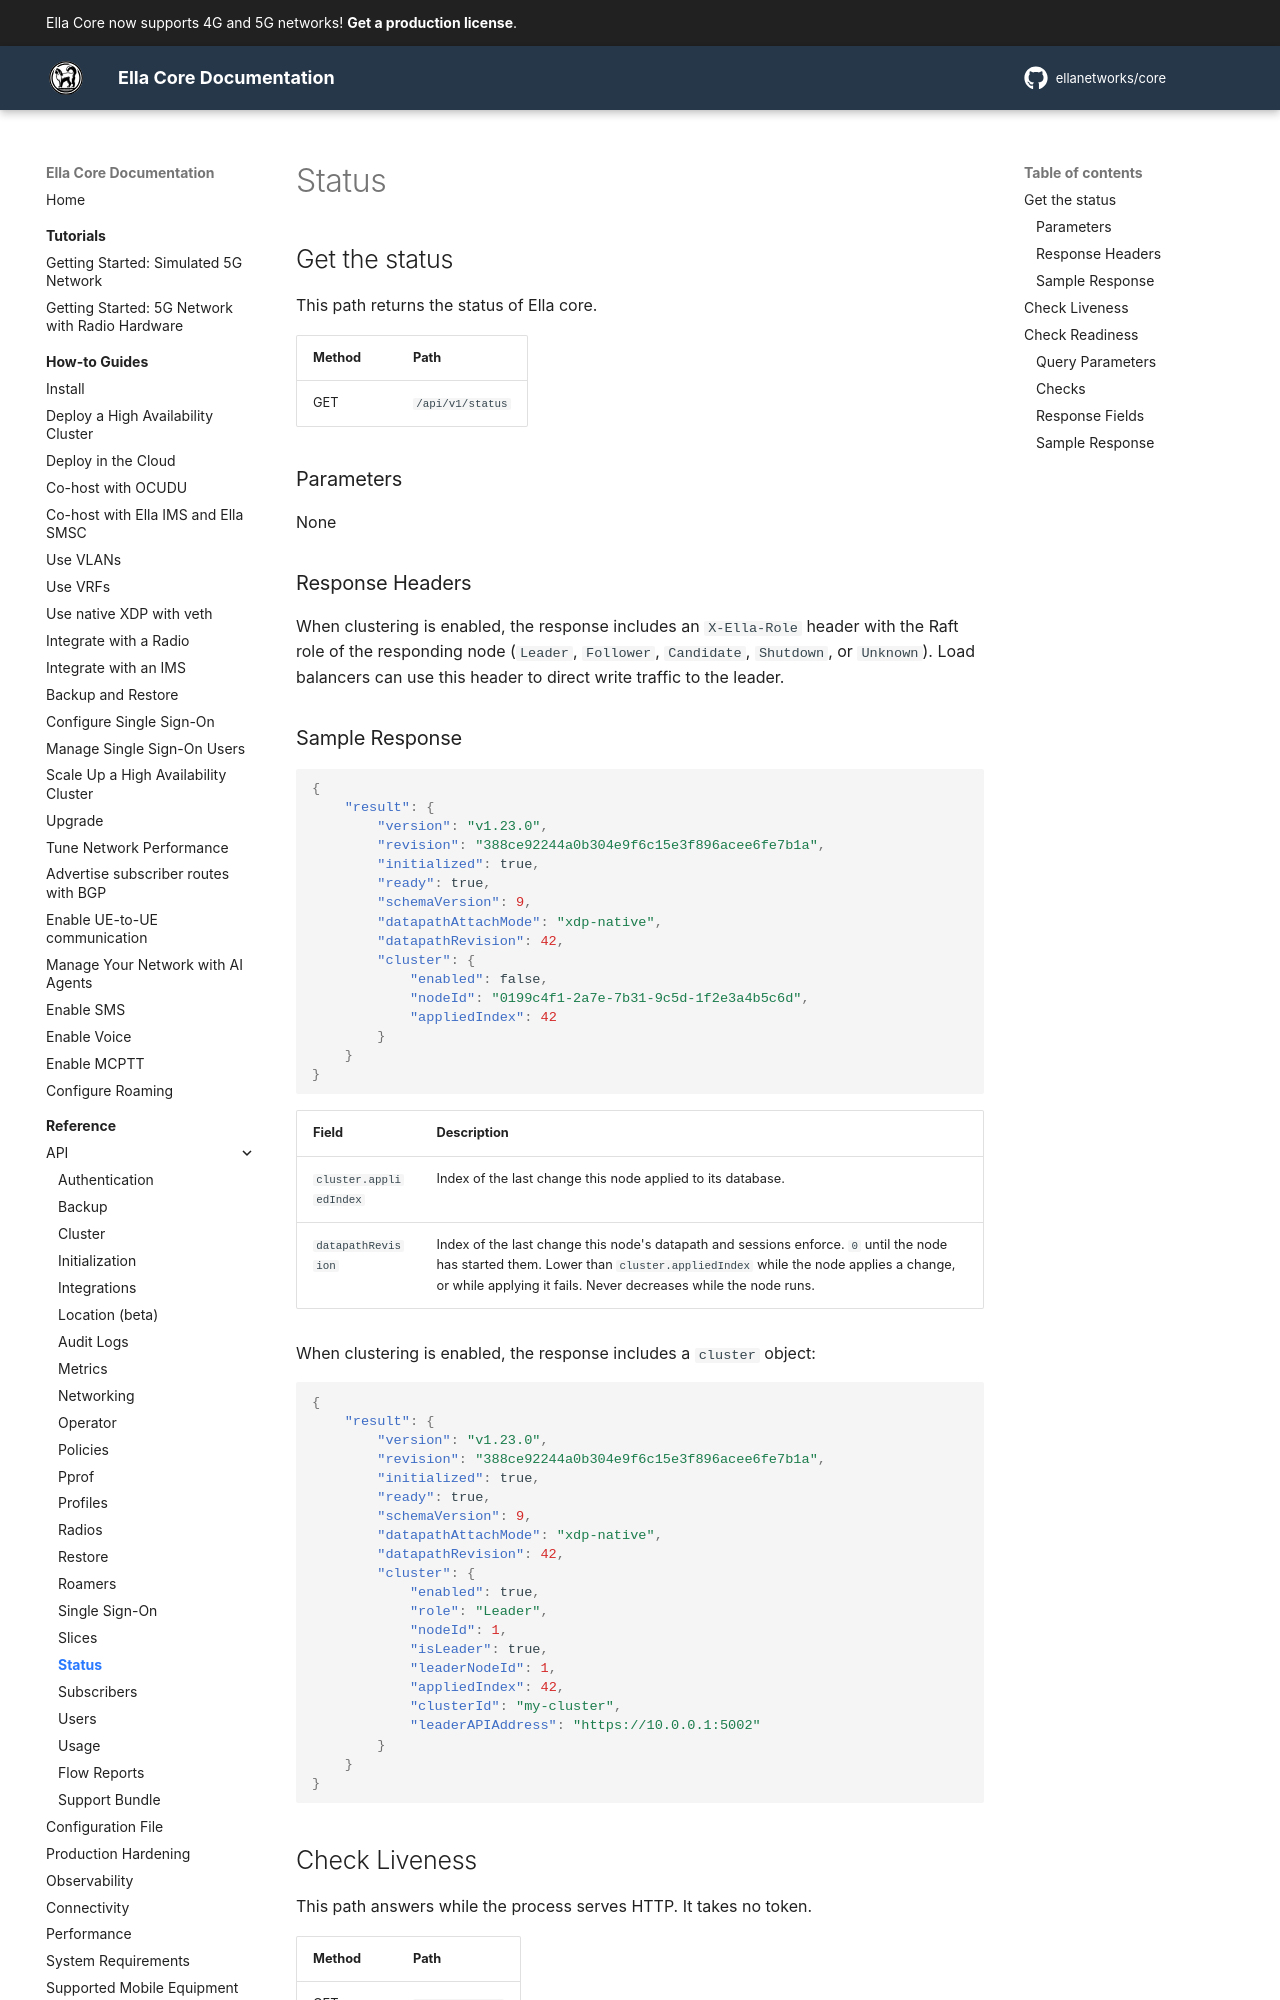

repository: ellanetworks/core · page: reference/api/status/index.html · generator: mkdocs

---
description: RESTful API reference for getting the system status.
---

# Status

## Get the status

This path returns the status of Ella core.

| Method | Path             |
| ------ | ---------------- |
| GET    | `/api/v1/status` |

### Parameters

None

### Response Headers

When clustering is enabled, the response includes an `X-Ella-Role` header with the Raft role of the responding node (`Leader`, `Follower`, `Candidate`, `Shutdown`, or `Unknown`). Load balancers can use this header to direct write traffic to the leader.

### Sample Response

```json
{
    "result": {
        "version": "v1.23.0",
        "revision": "388ce92244a0b304e9f6c15e3f896acee6fe7b1a",
        "initialized": true,
        "ready": true,
        "schemaVersion": 9,
        "datapathAttachMode": "xdp-native",
        "datapathRevision": 42,
        "cluster": {
            "enabled": false,
            "nodeId": "0199c4f1-2a7e-7b31-9c5d-1f2e3a4b5c6d",
            "appliedIndex": 42
        }
    }
}
```

| Field | Description |
| ----- | ----------- |
| `cluster.appliedIndex` | Index of the last change this node applied to its database. |
| `datapathRevision` | Index of the last change this node's datapath and sessions enforce. `0` until the node has started them. Lower than `cluster.appliedIndex` while the node applies a change, or while applying it fails. Never decreases while the node runs. |

When clustering is enabled, the response includes a `cluster` object:

```json
{
    "result": {
        "version": "v1.23.0",
        "revision": "388ce92244a0b304e9f6c15e3f896acee6fe7b1a",
        "initialized": true,
        "ready": true,
        "schemaVersion": 9,
        "datapathAttachMode": "xdp-native",
        "datapathRevision": 42,
        "cluster": {
            "enabled": true,
            "role": "Leader",
            "nodeId": 1,
            "isLeader": true,
            "leaderNodeId": 1,
            "appliedIndex": 42,
            "clusterId": "my-cluster",
            "leaderAPIAddress": "https://10.0.0.1:5002"
        }
    }
}
```
